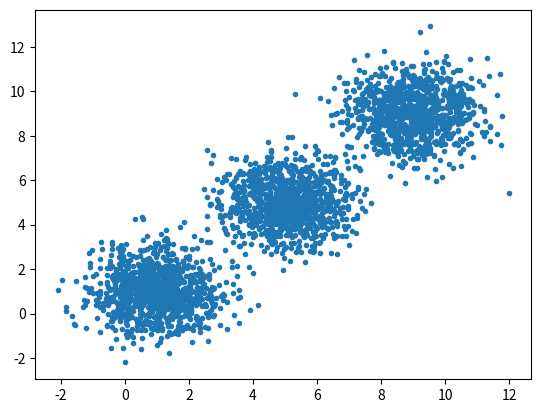

This chart was generated by the following Python code:
import random
import numpy as np
import matplotlib.pyplot as plt

class Dataset():
    def __init__(self, K=3, mean=[[1,1], [5,5], [9,9]], 
                    cov=[[[1,0], [0,1]], [[1,0], [0,1]], [[1,0], [0,1]]],
                    size=[1000, 1000, 1000],
                    path = 'a.data'):
        mean = np.array(mean)
        cov = np.array(cov)
        if mean.shape[0] != K or cov.shape[0] != K or len(size) != K:
            print('Init failed')
            exit(0)
        self.dataWithLabel = []
        self.data = []
        for i in range(K):
            distribution = np.random.multivariate_normal(mean[i],cov[i],size[i])
            for j in range(size[i]):
                self.data.append((distribution.T[0][j], distribution.T[1][j]))
                self.dataWithLabel.append((distribution.T[0][j], distribution.T[1][j], i))

        random.shuffle(self.data)
        with open(path, 'w') as f:
            for x, y in self.data:
                f.write(f'{x} {y}\n')

        print('data generated successfully')

    def plot(self):
        plt.plot([p[0] for p in self.data], [p[1] for p in self.data], '.')
        plt.show()

if __name__ == "__main__":
    data = Dataset()
    data.plot()
